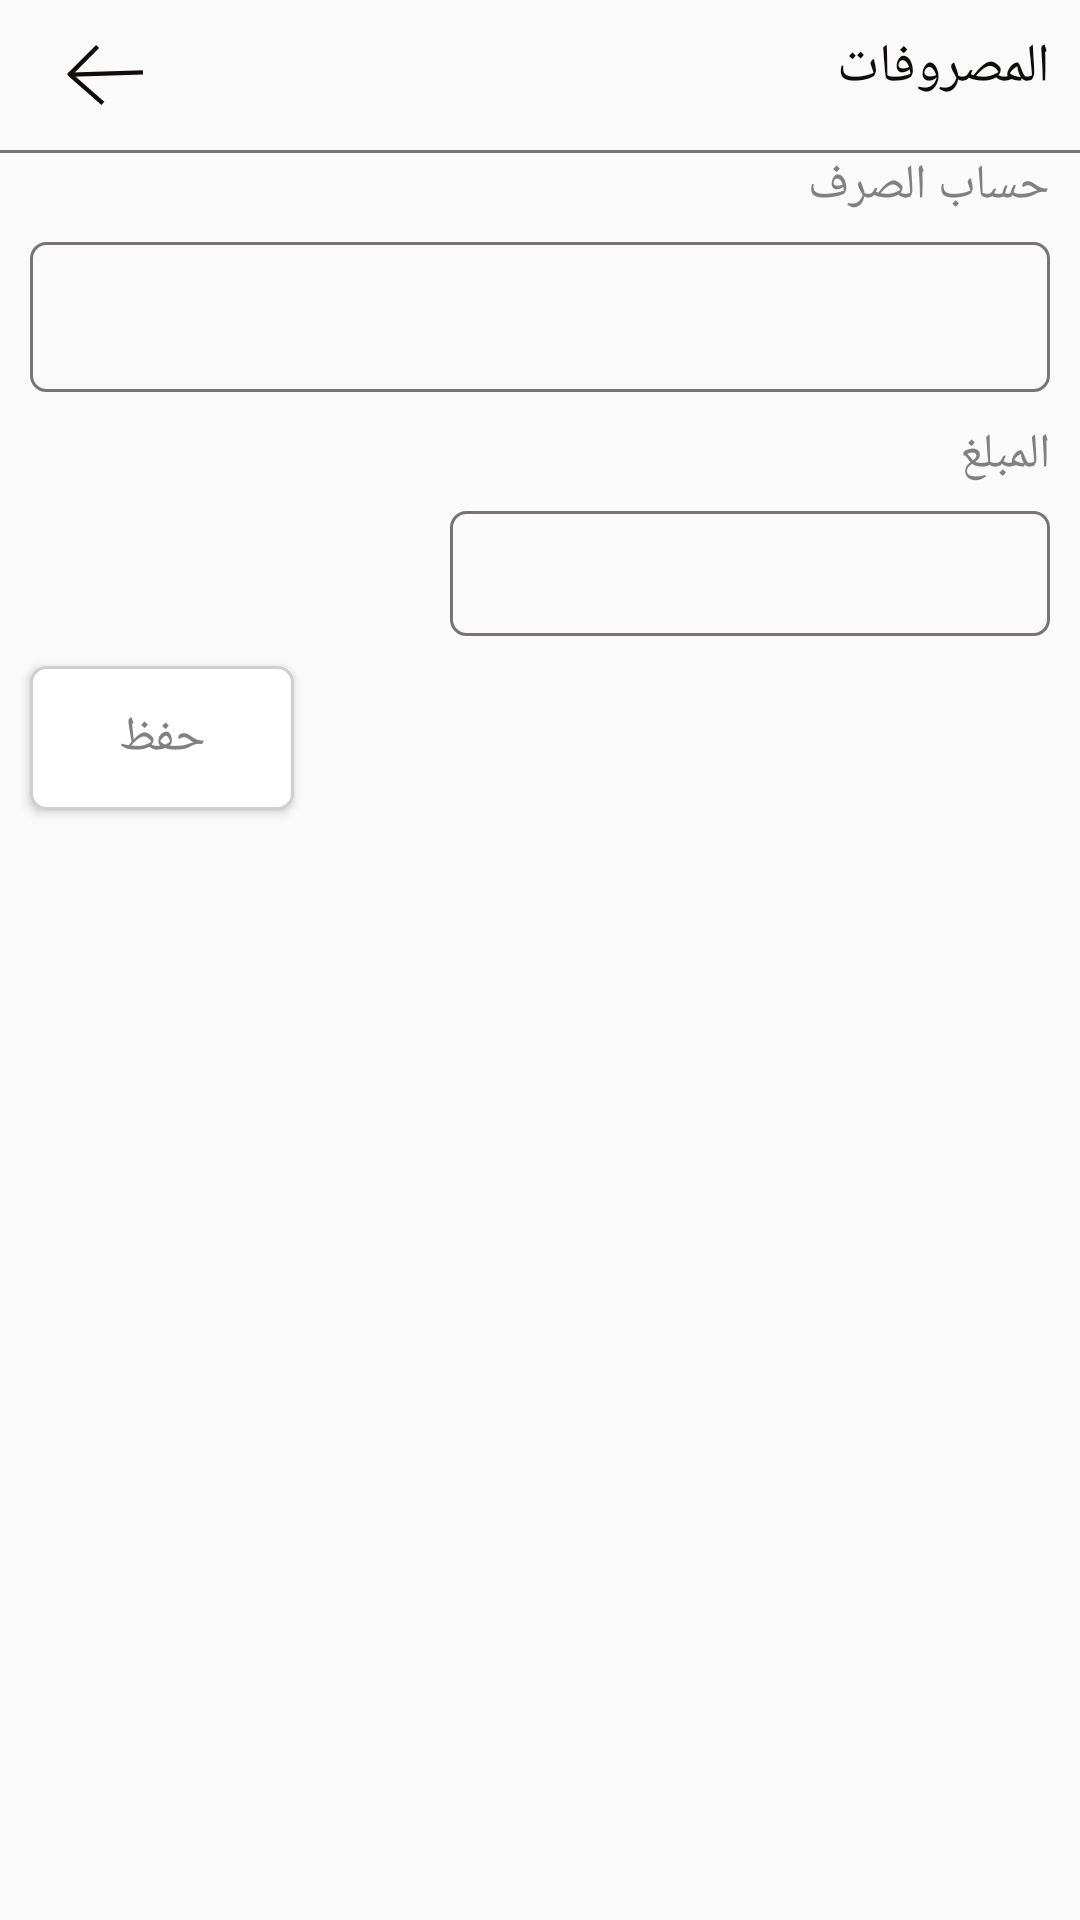

The Android layout XML behind this screen, and the referenced resources:
<!-- AndroidManifest.xml: application theme AppTheme -->
<!-- res/layout/activity_expenses.xml -->
<?xml version="1.0" encoding="utf-8"?>
<LinearLayout xmlns:android="http://schemas.android.com/apk/res/android"
    xmlns:app="http://schemas.android.com/apk/res-auto"
    xmlns:tools="http://schemas.android.com/tools"
    android:layout_width="match_parent"
    android:layout_height="match_parent"
    tools:context=".Views.Activities.Expenses"
    android:orientation="vertical">
    <androidx.constraintlayout.widget.ConstraintLayout

        android:layout_width="match_parent"
        android:layout_height="wrap_content"
        app:layout_constraintTop_toTopOf="parent"
        android:padding="10dp"
        android:id="@+id/header">
        <ImageView
            android:layout_width="50dp"
            android:layout_height="30dp"
            android:src="@drawable/ic_back"
            android:id="@+id/back_btn"
            app:layout_constraintLeft_toLeftOf="parent"
            app:layout_constraintTop_toTopOf="parent"
            android:padding="5dp"/>
        <TextView
            android:fontFamily="@font/saudi"
            android:layout_width="wrap_content"
            android:layout_height="wrap_content"
            android:textSize="18dp"
            android:textColor="@color/text_balck"
            android:text="@string/expenses"
            app:layout_constraintTop_toTopOf="parent"
            app:layout_constraintRight_toRightOf="parent"
            />

    </androidx.constraintlayout.widget.ConstraintLayout>
    <View
        android:layout_width="match_parent"
        android:layout_height="1dp"
        app:layout_constraintTop_toBottomOf="@+id/header"
        android:background="@color/bk_grey"/>

    <androidx.constraintlayout.widget.ConstraintLayout
        app:layout_constraintTop_toBottomOf="@+id/header"
        android:layout_width="match_parent"
        android:layout_height="wrap_content"
        >


        <LinearLayout
            android:layout_width="match_parent"
            android:layout_height="wrap_content"

            android:orientation="vertical"
app:layout_constraintBottom_toBottomOf="parent"
            app:layout_constraintTop_toTopOf="parent"
            >



            <TextView
                android:fontFamily="@font/saudi"
                android:layout_width="match_parent"
                android:layout_height="wrap_content"
                android:textSize="16sp"
                android:layout_marginRight="10dp"
                android:layout_marginLeft="10dp"
                android:textColor="@color/text_grey"
                android:text="@string/account"
                app:layout_constraintTop_toTopOf="parent"
                app:layout_constraintRight_toRightOf="parent"
                />
            <Spinner

                android:layout_width="match_parent"
                android:layout_height="50dp"
              
android:theme="@style/spinner"
                android:popupTheme="@style/spinner"
                android:layout_marginRight="10dp"
                android:layout_marginLeft="10dp"
                android:textColor="@color/text_grey"
                android:padding="10dp"
                android:layout_marginTop="8dp"
                android:background="@drawable/bk_edite_bay"
                app:layout_constraintTop_toTopOf="parent"
                app:layout_constraintRight_toRightOf="parent"
                android:id="@+id/desc"
                />


            <TextView
                android:visibility="gone"
                android:fontFamily="@font/saudi"
                android:layout_width="match_parent"
                android:layout_height="wrap_content"
                android:textSize="16sp"
                android:layout_marginTop="10dp"
                android:layout_marginRight="10dp"
                android:layout_marginLeft="10dp"
                android:textColor="@color/text_grey"
                android:text="@string/bayan"
                app:layout_constraintTop_toTopOf="parent"
                app:layout_constraintRight_toRightOf="parent"
                />
            <EditText
                android:fontFamily="@font/saudi"
                android:layout_width="match_parent"
                android:layout_height="wrap_content"
                android:textSize="16sp"
                android:visibility="gone"
                android:layout_marginRight="10dp"
                android:layout_marginLeft="10dp"
                android:textColor="@color/text_grey"
                android:padding="10dp"
                android:layout_marginTop="8dp"
                android:background="@drawable/bk_edite_bay"
                app:layout_constraintTop_toTopOf="parent"
                app:layout_constraintRight_toRightOf="parent"
                android:id="@+id/title"
                />


            <TextView
                android:layout_marginTop="10dp"
                android:fontFamily="@font/saudi"
                android:layout_width="match_parent"
                android:layout_height="wrap_content"
                android:textSize="16sp"
                android:layout_marginRight="10dp"
                android:layout_marginLeft="10dp"
                android:textColor="@color/text_grey"
                android:text="@string/price"
                app:layout_constraintTop_toTopOf="parent"
                app:layout_constraintRight_toRightOf="parent"
                />
            <EditText
                android:fontFamily="@font/saudi"
                android:layout_width="200dp"
                android:layout_gravity="right"
                android:layout_height="wrap_content"
                android:textSize="16sp"
                android:layout_marginRight="10dp"
                android:layout_marginLeft="10dp"
                android:textColor="@color/text_grey"
                android:padding="10dp"
                android:layout_marginTop="8dp"
                android:background="@drawable/bk_edite_bay"
                app:layout_constraintTop_toTopOf="parent"
                app:layout_constraintRight_toRightOf="parent"
                android:id="@+id/price"
                android:inputType="number"
                />





            <Button
                android:fontFamily="@font/saudi"
                android:layout_width="wrap_content"
                android:layout_height="wrap_content"
                android:textSize="16sp"
                android:layout_marginRight="10dp"
                android:layout_marginLeft="10dp"
                android:textColor="@color/text_grey"
                android:text="@string/save"
                android:gravity="center"
                android:layout_marginTop="10dp"
                android:id="@+id/save_btn"
                android:background="@drawable/bk_btn_take_img"
                app:layout_constraintTop_toTopOf="parent"
                app:layout_constraintRight_toRightOf="parent"
                />
            <ScrollView
                android:layout_marginTop="8dp"
                android:layout_width="match_parent"
                android:layout_height="wrap_content">

                <LinearLayout
                    android:layout_marginTop="3dp"
                    app:layout_constraintTop_toBottomOf="@+id/card2"
                    android:layout_width="match_parent"
                    android:layout_height="match_parent"
                    android:paddingBottom="10dp"
                    android:orientation="vertical">
                    <ProgressBar
                        android:layout_width="wrap_content"
                        android:layout_height="wrap_content"
                        android:id="@+id/progress"
                        android:layout_gravity="center"/>

                    <TextView
                        android:layout_marginTop="20dp"


                        android:id="@+id/no_items"
                        android:layout_width="match_parent"
                        android:layout_height="30dp"
                        android:text="لا يوجد عناصر"
                        android:visibility="gone"
                        android:fontFamily="@font/tajawal_medium"
                        android:gravity="center"
                        android:layout_marginBottom="20dp"/>

                    <TextView
                        android:layout_marginTop="20dp"


                        android:id="@+id/see_more"
                        android:layout_width="match_parent"
                        android:layout_height="30dp"
                        android:text="عرض المزيد"
                        android:visibility="gone"
                        android:fontFamily="@font/tajawal_medium"
                        android:gravity="center"
                        android:layout_marginBottom="20dp"/>

                    <androidx.recyclerview.widget.RecyclerView

                        android:id="@+id/RV"
                        android:layout_width="match_parent"
                        android:layout_height="wrap_content"
                        android:layout_marginStart="17dp"
                        android:layout_marginTop="20dp"
                        android:layout_marginEnd="17dp"


                        tools:listitem="@layout/row_elctronique_bay"

                        />
                </LinearLayout>
            </ScrollView>


        </LinearLayout>


    </androidx.constraintlayout.widget.ConstraintLayout>
    <ScrollView
        android:layout_width="match_parent"
        android:layout_height="wrap_content"
        app:layout_constraintTop_toBottomOf="@+id/header"
        android:layout_marginTop="1dp"
        >

    </ScrollView>
</LinearLayout>
<!-- res/layout/row_elctronique_bay.xml (included above) -->
<?xml version="1.0" encoding="utf-8"?>
<LinearLayout xmlns:android="http://schemas.android.com/apk/res/android"
    xmlns:app="http://schemas.android.com/apk/res-auto"
    android:orientation="vertical"
    android:layout_width="match_parent"
    android:layout_height="wrap_content">
    <androidx.cardview.widget.CardView
        android:layout_width="match_parent"
        android:layout_height="wrap_content"
        app:cardCornerRadius="15dp"
        app:cardElevation="5dp"
        android:background="@color/bk_white"
        android:outlineSpotShadowColor="@color/bk_grey"
        app:cardUseCompatPadding="true"
        app:layout_constraintTop_toTopOf="parent">
        <androidx.constraintlayout.widget.ConstraintLayout
            android:layout_width="match_parent"
            android:layout_height="70dp"
            android:padding="5dp"

            >
            <TextView
                android:layout_width="wrap_content"
                android:layout_height="wrap_content"
                app:layout_constraintRight_toRightOf="parent"
                android:layout_marginTop="10dp"
                app:layout_constraintTop_toTopOf="parent"
                android:text="الطلب رقم 5e4e44759559520408494d52"
                android:layout_marginRight="10dp"
                android:id="@+id/order_id"
                android:fontFamily="@font/saudi"
                android:textSize="14sp"
                android:textColor="@color/text_grey"/>

            <TextView
                android:layout_width="wrap_content"
                android:layout_height="wrap_content"
                app:layout_constraintLeft_toLeftOf="parent"
android:layout_marginTop="10dp"
                app:layout_constraintTop_toBottomOf="@+id/order_id"
                android:text="20 ر.س"
                android:layout_marginRight="10dp"
                android:id="@+id/price"
                android:fontFamily="@font/saudi"
                android:textSize="14sp"
                android:textColor="@color/text_green"/>
            <TextView
                android:layout_width="wrap_content"
                android:layout_height="wrap_content"
                app:layout_constraintRight_toRightOf="parent"
                app:layout_constraintTop_toBottomOf="@+id/order_id"
                android:layout_marginTop="10dp"
                android:text="20/10/2019"
                android:layout_marginRight="10dp"
                android:id="@+id/date"
                android:fontFamily="@font/saudi"
                android:textSize="14sp"
                android:textColor="@color/text_grey"/>



        </androidx.constraintlayout.widget.ConstraintLayout>
    </androidx.cardview.widget.CardView>
</LinearLayout>
<!-- resources referenced by this layout -->
<resources>
  <color name="bk_grey">#787474</color>
  <color name="bk_white">#FFFFFF</color>
  <color name="text_balck">#110C0C</color>
  <color name="text_green">#268803</color>
  <color name="text_grey">#808080</color>
  <!-- drawable bk_btn_take_img (drawable) -->
  <?xml version="1.0" encoding="utf-8"?>
  <selector xmlns:android="http://schemas.android.com/apk/res/android">
      <item android:state_active="false">
          <shape android:shape="rectangle">
              <corners android:radius="5dp"/>
              <solid android:color="@color/bk_white"/>
              <stroke android:color="@color/shadoo"
                  android:width="1dp"/>
  
          </shape>
      </item>
      <item android:state_active="true">
          <shape android:shape="rectangle">
              <corners android:radius="5dp"/>
              <solid android:color="@color/bk_green"/>
              <stroke android:color="@color/shadoo"
                  android:width="1dp"/>
  
          </shape>
      </item>
  </selector>
  <!-- drawable bk_edite_bay (drawable) -->
  <?xml version="1.0" encoding="utf-8"?>
  <shape xmlns:android="http://schemas.android.com/apk/res/android"
      android:shape="rectangle">
      <corners android:radius="5dp"/>
      <stroke android:color="@color/bk_grey" android:width="1dp"/>
  
  </shape>
  <!-- drawable ic_back (drawable) -->
  <vector xmlns:android="http://schemas.android.com/apk/res/android"
      android:width="35.223dp"
      android:height="27.768dp"
      android:viewportWidth="35.223"
      android:viewportHeight="27.768">
    <path
        android:pathData="M0.793,12.75 L1.677,13.895 1.923,14.158l14.7,12.857"
        android:strokeWidth="2"
        android:fillColor="#00000000"
        android:strokeColor="#110c0c"/>
    <path
        android:pathData="M35.193,12.707L2.193,13.707"
        android:strokeWidth="2"
        android:fillColor="#00000000"
        android:strokeColor="#110c0c"/>
    <path
        android:pathData="M14.193,0.707L1.193,13.707"
        android:strokeWidth="2"
        android:fillColor="#00000000"
        android:strokeColor="#110c0c"/>
  </vector>
  <string name="account">حساب الصرف</string>
  <string name="bayan">البيان</string>
  <string name="expenses">المصروفات</string>
  <string name="price">المبلغ</string>
  <string name="save">حفظ</string>
  <style name="spinner" parent="Theme.AppCompat.Light">
          <item name="android:textColor">@color/text_grey</item>
          <item name="android:fontFamily">@font/saudi</item>
          <item name="android:textSize">16dp</item>
      </style>
  <style name="AppTheme" parent="Theme.AppCompat.Light.NoActionBar">
          
          <item name="colorPrimary">@color/colorPrimary</item>
          <item name="colorPrimaryDark">@color/colorPrimaryDark</item>
          <item name="colorAccent">@color/colorAccent</item>
      </style>
  <color name="shadoo">#CFCFCF</color>
  <color name="bk_green">#2F920C</color>
  <color name="colorPrimary">#008577</color>
  <color name="colorPrimaryDark">#00574B</color>
  <color name="colorAccent">#03A9F4</color>
</resources>
